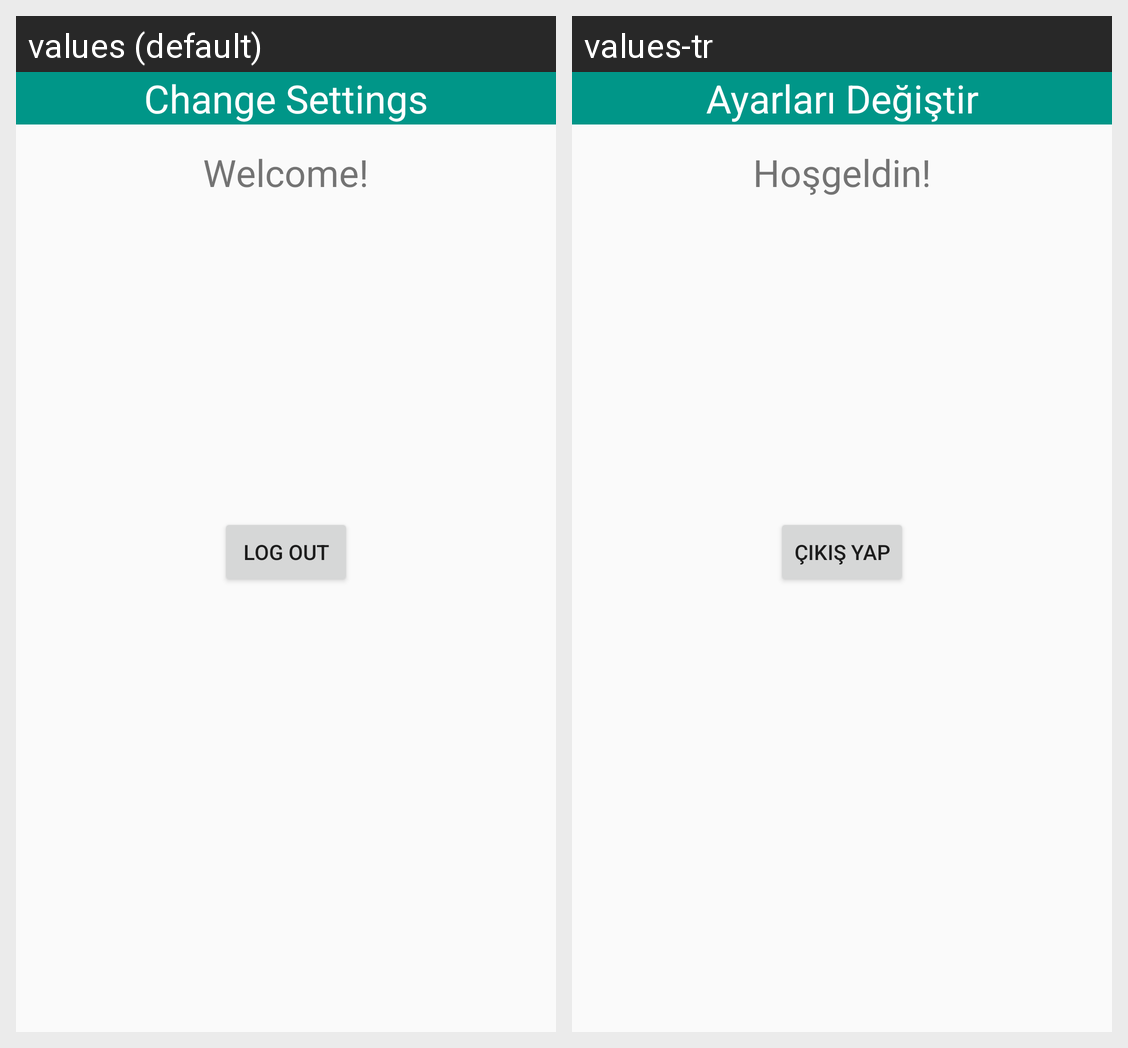

For this localized Android screen grid, give each drawn string resource with its value in every locale shown.
Android screen res/layout/settings_fragment.xml rendered under 2 locales, left to right: values (default), values-tr. Device: Nexus 5 (rendered at 1080×1920; each locale shown at half size, 540×960, under a caption strip naming it); theme AppTheme.
Strings drawn on this screen, with the default value and each locale's value (text and hints the layout hard-codes, and strings that could not be matched under every locale, appear in the picture but are not listed):

action_settings
  values: Change Settings
  values-tr: Ayarları Değiştir

Welcome
  values: Welcome!
  values-tr: Hoşgeldin!

LogoutBtn
  values: Log Out
  values-tr: Çıkış Yap
